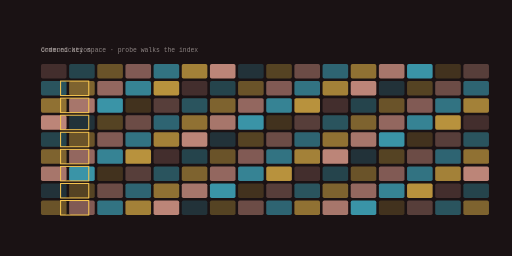
t = 0.00 s
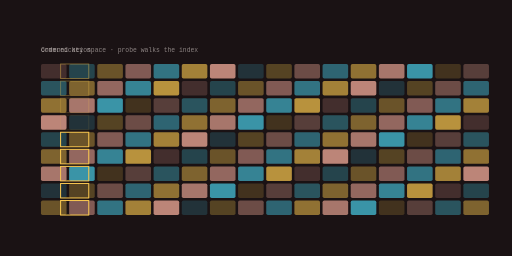
t = 1.68 s
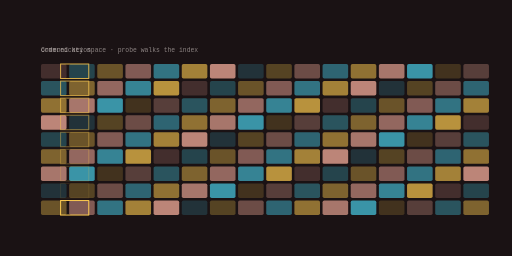
t = 3.36 s
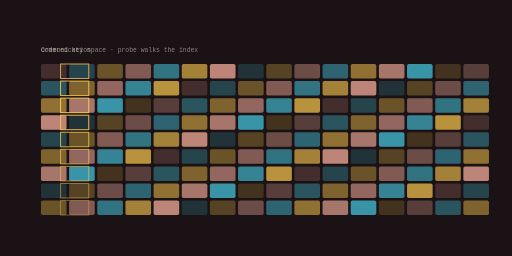
t = 4.97 s
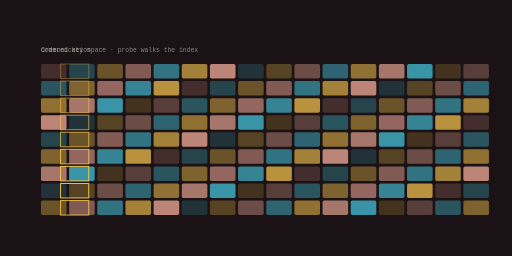
t = 6.74 s
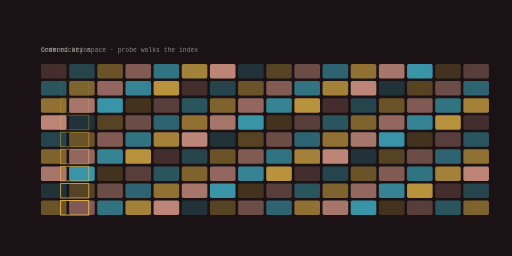
t = 8.18 s

The animated SVG that drew these frames (rendered in a browser with its animation timeline set to each time). Animation: 9 SMIL elements (animate=9); frames cover the first 8.18 s, repeats indefinitely.

<svg xmlns="http://www.w3.org/2000/svg" viewBox="0 0 1200 600" width="1200" height="600" role="img" aria-label="EmailSimple domain model">
<title>EmailSimple domain model</title>
<rect width="1200" height="600" fill="#1a1214"/>
<defs><linearGradient id="gd" x1="0" y1="0" x2="1" y2="1"><stop offset="0%" stop-color="#ffb4a2"/><stop offset="100%" stop-color="#48cae4"/></linearGradient></defs><rect x="96.00" y="150.00" width="60.00" height="34.00" rx="4.00" fill="#ffb4a2" opacity="0.18"/><rect x="162.00" y="150.00" width="60.00" height="34.00" rx="4.00" fill="#48cae4" opacity="0.27"/><rect x="228.00" y="150.00" width="60.00" height="34.00" rx="4.00" fill="#f9c74f" opacity="0.36"/><rect x="294.00" y="150.00" width="60.00" height="34.00" rx="4.00" fill="#ffb4a2" opacity="0.45"/><rect x="360.00" y="150.00" width="60.00" height="34.00" rx="4.00" fill="#48cae4" opacity="0.53"/><rect x="426.00" y="150.00" width="60.00" height="34.00" rx="4.00" fill="#f9c74f" opacity="0.62"/><rect x="492.00" y="150.00" width="60.00" height="34.00" rx="4.00" fill="#ffb4a2" opacity="0.71"/><rect x="558.00" y="150.00" width="60.00" height="34.00" rx="4.00" fill="#48cae4" opacity="0.18"/><rect x="624.00" y="150.00" width="60.00" height="34.00" rx="4.00" fill="#f9c74f" opacity="0.27"/><rect x="690.00" y="150.00" width="60.00" height="34.00" rx="4.00" fill="#ffb4a2" opacity="0.36"/><rect x="756.00" y="150.00" width="60.00" height="34.00" rx="4.00" fill="#48cae4" opacity="0.45"/><rect x="822.00" y="150.00" width="60.00" height="34.00" rx="4.00" fill="#f9c74f" opacity="0.53"/><rect x="888.00" y="150.00" width="60.00" height="34.00" rx="4.00" fill="#ffb4a2" opacity="0.62"/><rect x="954.00" y="150.00" width="60.00" height="34.00" rx="4.00" fill="#48cae4" opacity="0.71"/><rect x="1020.00" y="150.00" width="60.00" height="34.00" rx="4.00" fill="#f9c74f" opacity="0.18"/><rect x="1086.00" y="150.00" width="60.00" height="34.00" rx="4.00" fill="#ffb4a2" opacity="0.27"/><rect x="96.00" y="190.00" width="60.00" height="34.00" rx="4.00" fill="#48cae4" opacity="0.36"/><rect x="162.00" y="190.00" width="60.00" height="34.00" rx="4.00" fill="#f9c74f" opacity="0.45"/><rect x="228.00" y="190.00" width="60.00" height="34.00" rx="4.00" fill="#ffb4a2" opacity="0.53"/><rect x="294.00" y="190.00" width="60.00" height="34.00" rx="4.00" fill="#48cae4" opacity="0.62"/><rect x="360.00" y="190.00" width="60.00" height="34.00" rx="4.00" fill="#f9c74f" opacity="0.71"/><rect x="426.00" y="190.00" width="60.00" height="34.00" rx="4.00" fill="#ffb4a2" opacity="0.18"/><rect x="492.00" y="190.00" width="60.00" height="34.00" rx="4.00" fill="#48cae4" opacity="0.27"/><rect x="558.00" y="190.00" width="60.00" height="34.00" rx="4.00" fill="#f9c74f" opacity="0.36"/><rect x="624.00" y="190.00" width="60.00" height="34.00" rx="4.00" fill="#ffb4a2" opacity="0.45"/><rect x="690.00" y="190.00" width="60.00" height="34.00" rx="4.00" fill="#48cae4" opacity="0.53"/><rect x="756.00" y="190.00" width="60.00" height="34.00" rx="4.00" fill="#f9c74f" opacity="0.62"/><rect x="822.00" y="190.00" width="60.00" height="34.00" rx="4.00" fill="#ffb4a2" opacity="0.71"/><rect x="888.00" y="190.00" width="60.00" height="34.00" rx="4.00" fill="#48cae4" opacity="0.18"/><rect x="954.00" y="190.00" width="60.00" height="34.00" rx="4.00" fill="#f9c74f" opacity="0.27"/><rect x="1020.00" y="190.00" width="60.00" height="34.00" rx="4.00" fill="#ffb4a2" opacity="0.36"/><rect x="1086.00" y="190.00" width="60.00" height="34.00" rx="4.00" fill="#48cae4" opacity="0.45"/><rect x="96.00" y="230.00" width="60.00" height="34.00" rx="4.00" fill="#f9c74f" opacity="0.53"/><rect x="162.00" y="230.00" width="60.00" height="34.00" rx="4.00" fill="#ffb4a2" opacity="0.62"/><rect x="228.00" y="230.00" width="60.00" height="34.00" rx="4.00" fill="#48cae4" opacity="0.71"/><rect x="294.00" y="230.00" width="60.00" height="34.00" rx="4.00" fill="#f9c74f" opacity="0.18"/><rect x="360.00" y="230.00" width="60.00" height="34.00" rx="4.00" fill="#ffb4a2" opacity="0.27"/><rect x="426.00" y="230.00" width="60.00" height="34.00" rx="4.00" fill="#48cae4" opacity="0.36"/><rect x="492.00" y="230.00" width="60.00" height="34.00" rx="4.00" fill="#f9c74f" opacity="0.45"/><rect x="558.00" y="230.00" width="60.00" height="34.00" rx="4.00" fill="#ffb4a2" opacity="0.53"/><rect x="624.00" y="230.00" width="60.00" height="34.00" rx="4.00" fill="#48cae4" opacity="0.62"/><rect x="690.00" y="230.00" width="60.00" height="34.00" rx="4.00" fill="#f9c74f" opacity="0.71"/><rect x="756.00" y="230.00" width="60.00" height="34.00" rx="4.00" fill="#ffb4a2" opacity="0.18"/><rect x="822.00" y="230.00" width="60.00" height="34.00" rx="4.00" fill="#48cae4" opacity="0.27"/><rect x="888.00" y="230.00" width="60.00" height="34.00" rx="4.00" fill="#f9c74f" opacity="0.36"/><rect x="954.00" y="230.00" width="60.00" height="34.00" rx="4.00" fill="#ffb4a2" opacity="0.45"/><rect x="1020.00" y="230.00" width="60.00" height="34.00" rx="4.00" fill="#48cae4" opacity="0.53"/><rect x="1086.00" y="230.00" width="60.00" height="34.00" rx="4.00" fill="#f9c74f" opacity="0.62"/><rect x="96.00" y="270.00" width="60.00" height="34.00" rx="4.00" fill="#ffb4a2" opacity="0.71"/><rect x="162.00" y="270.00" width="60.00" height="34.00" rx="4.00" fill="#48cae4" opacity="0.18"/><rect x="228.00" y="270.00" width="60.00" height="34.00" rx="4.00" fill="#f9c74f" opacity="0.27"/><rect x="294.00" y="270.00" width="60.00" height="34.00" rx="4.00" fill="#ffb4a2" opacity="0.36"/><rect x="360.00" y="270.00" width="60.00" height="34.00" rx="4.00" fill="#48cae4" opacity="0.45"/><rect x="426.00" y="270.00" width="60.00" height="34.00" rx="4.00" fill="#f9c74f" opacity="0.53"/><rect x="492.00" y="270.00" width="60.00" height="34.00" rx="4.00" fill="#ffb4a2" opacity="0.62"/><rect x="558.00" y="270.00" width="60.00" height="34.00" rx="4.00" fill="#48cae4" opacity="0.71"/><rect x="624.00" y="270.00" width="60.00" height="34.00" rx="4.00" fill="#f9c74f" opacity="0.18"/><rect x="690.00" y="270.00" width="60.00" height="34.00" rx="4.00" fill="#ffb4a2" opacity="0.27"/><rect x="756.00" y="270.00" width="60.00" height="34.00" rx="4.00" fill="#48cae4" opacity="0.36"/><rect x="822.00" y="270.00" width="60.00" height="34.00" rx="4.00" fill="#f9c74f" opacity="0.45"/><rect x="888.00" y="270.00" width="60.00" height="34.00" rx="4.00" fill="#ffb4a2" opacity="0.53"/><rect x="954.00" y="270.00" width="60.00" height="34.00" rx="4.00" fill="#48cae4" opacity="0.62"/><rect x="1020.00" y="270.00" width="60.00" height="34.00" rx="4.00" fill="#f9c74f" opacity="0.71"/><rect x="1086.00" y="270.00" width="60.00" height="34.00" rx="4.00" fill="#ffb4a2" opacity="0.18"/><rect x="96.00" y="310.00" width="60.00" height="34.00" rx="4.00" fill="#48cae4" opacity="0.27"/><rect x="162.00" y="310.00" width="60.00" height="34.00" rx="4.00" fill="#f9c74f" opacity="0.36"/><rect x="228.00" y="310.00" width="60.00" height="34.00" rx="4.00" fill="#ffb4a2" opacity="0.45"/><rect x="294.00" y="310.00" width="60.00" height="34.00" rx="4.00" fill="#48cae4" opacity="0.53"/><rect x="360.00" y="310.00" width="60.00" height="34.00" rx="4.00" fill="#f9c74f" opacity="0.62"/><rect x="426.00" y="310.00" width="60.00" height="34.00" rx="4.00" fill="#ffb4a2" opacity="0.71"/><rect x="492.00" y="310.00" width="60.00" height="34.00" rx="4.00" fill="#48cae4" opacity="0.18"/><rect x="558.00" y="310.00" width="60.00" height="34.00" rx="4.00" fill="#f9c74f" opacity="0.27"/><rect x="624.00" y="310.00" width="60.00" height="34.00" rx="4.00" fill="#ffb4a2" opacity="0.36"/><rect x="690.00" y="310.00" width="60.00" height="34.00" rx="4.00" fill="#48cae4" opacity="0.45"/><rect x="756.00" y="310.00" width="60.00" height="34.00" rx="4.00" fill="#f9c74f" opacity="0.53"/><rect x="822.00" y="310.00" width="60.00" height="34.00" rx="4.00" fill="#ffb4a2" opacity="0.62"/><rect x="888.00" y="310.00" width="60.00" height="34.00" rx="4.00" fill="#48cae4" opacity="0.71"/><rect x="954.00" y="310.00" width="60.00" height="34.00" rx="4.00" fill="#f9c74f" opacity="0.18"/><rect x="1020.00" y="310.00" width="60.00" height="34.00" rx="4.00" fill="#ffb4a2" opacity="0.27"/><rect x="1086.00" y="310.00" width="60.00" height="34.00" rx="4.00" fill="#48cae4" opacity="0.36"/><rect x="96.00" y="350.00" width="60.00" height="34.00" rx="4.00" fill="#f9c74f" opacity="0.45"/><rect x="162.00" y="350.00" width="60.00" height="34.00" rx="4.00" fill="#ffb4a2" opacity="0.53"/><rect x="228.00" y="350.00" width="60.00" height="34.00" rx="4.00" fill="#48cae4" opacity="0.62"/><rect x="294.00" y="350.00" width="60.00" height="34.00" rx="4.00" fill="#f9c74f" opacity="0.71"/><rect x="360.00" y="350.00" width="60.00" height="34.00" rx="4.00" fill="#ffb4a2" opacity="0.18"/><rect x="426.00" y="350.00" width="60.00" height="34.00" rx="4.00" fill="#48cae4" opacity="0.27"/><rect x="492.00" y="350.00" width="60.00" height="34.00" rx="4.00" fill="#f9c74f" opacity="0.36"/><rect x="558.00" y="350.00" width="60.00" height="34.00" rx="4.00" fill="#ffb4a2" opacity="0.45"/><rect x="624.00" y="350.00" width="60.00" height="34.00" rx="4.00" fill="#48cae4" opacity="0.53"/><rect x="690.00" y="350.00" width="60.00" height="34.00" rx="4.00" fill="#f9c74f" opacity="0.62"/><rect x="756.00" y="350.00" width="60.00" height="34.00" rx="4.00" fill="#ffb4a2" opacity="0.71"/><rect x="822.00" y="350.00" width="60.00" height="34.00" rx="4.00" fill="#48cae4" opacity="0.18"/><rect x="888.00" y="350.00" width="60.00" height="34.00" rx="4.00" fill="#f9c74f" opacity="0.27"/><rect x="954.00" y="350.00" width="60.00" height="34.00" rx="4.00" fill="#ffb4a2" opacity="0.36"/><rect x="1020.00" y="350.00" width="60.00" height="34.00" rx="4.00" fill="#48cae4" opacity="0.45"/><rect x="1086.00" y="350.00" width="60.00" height="34.00" rx="4.00" fill="#f9c74f" opacity="0.53"/><rect x="96.00" y="390.00" width="60.00" height="34.00" rx="4.00" fill="#ffb4a2" opacity="0.62"/><rect x="162.00" y="390.00" width="60.00" height="34.00" rx="4.00" fill="#48cae4" opacity="0.71"/><rect x="228.00" y="390.00" width="60.00" height="34.00" rx="4.00" fill="#f9c74f" opacity="0.18"/><rect x="294.00" y="390.00" width="60.00" height="34.00" rx="4.00" fill="#ffb4a2" opacity="0.27"/><rect x="360.00" y="390.00" width="60.00" height="34.00" rx="4.00" fill="#48cae4" opacity="0.36"/><rect x="426.00" y="390.00" width="60.00" height="34.00" rx="4.00" fill="#f9c74f" opacity="0.45"/><rect x="492.00" y="390.00" width="60.00" height="34.00" rx="4.00" fill="#ffb4a2" opacity="0.53"/><rect x="558.00" y="390.00" width="60.00" height="34.00" rx="4.00" fill="#48cae4" opacity="0.62"/><rect x="624.00" y="390.00" width="60.00" height="34.00" rx="4.00" fill="#f9c74f" opacity="0.71"/><rect x="690.00" y="390.00" width="60.00" height="34.00" rx="4.00" fill="#ffb4a2" opacity="0.18"/><rect x="756.00" y="390.00" width="60.00" height="34.00" rx="4.00" fill="#48cae4" opacity="0.27"/><rect x="822.00" y="390.00" width="60.00" height="34.00" rx="4.00" fill="#f9c74f" opacity="0.36"/><rect x="888.00" y="390.00" width="60.00" height="34.00" rx="4.00" fill="#ffb4a2" opacity="0.45"/><rect x="954.00" y="390.00" width="60.00" height="34.00" rx="4.00" fill="#48cae4" opacity="0.53"/><rect x="1020.00" y="390.00" width="60.00" height="34.00" rx="4.00" fill="#f9c74f" opacity="0.62"/><rect x="1086.00" y="390.00" width="60.00" height="34.00" rx="4.00" fill="#ffb4a2" opacity="0.71"/><rect x="96.00" y="430.00" width="60.00" height="34.00" rx="4.00" fill="#48cae4" opacity="0.18"/><rect x="162.00" y="430.00" width="60.00" height="34.00" rx="4.00" fill="#f9c74f" opacity="0.27"/><rect x="228.00" y="430.00" width="60.00" height="34.00" rx="4.00" fill="#ffb4a2" opacity="0.36"/><rect x="294.00" y="430.00" width="60.00" height="34.00" rx="4.00" fill="#48cae4" opacity="0.45"/><rect x="360.00" y="430.00" width="60.00" height="34.00" rx="4.00" fill="#f9c74f" opacity="0.53"/><rect x="426.00" y="430.00" width="60.00" height="34.00" rx="4.00" fill="#ffb4a2" opacity="0.62"/><rect x="492.00" y="430.00" width="60.00" height="34.00" rx="4.00" fill="#48cae4" opacity="0.71"/><rect x="558.00" y="430.00" width="60.00" height="34.00" rx="4.00" fill="#f9c74f" opacity="0.18"/><rect x="624.00" y="430.00" width="60.00" height="34.00" rx="4.00" fill="#ffb4a2" opacity="0.27"/><rect x="690.00" y="430.00" width="60.00" height="34.00" rx="4.00" fill="#48cae4" opacity="0.36"/><rect x="756.00" y="430.00" width="60.00" height="34.00" rx="4.00" fill="#f9c74f" opacity="0.45"/><rect x="822.00" y="430.00" width="60.00" height="34.00" rx="4.00" fill="#ffb4a2" opacity="0.53"/><rect x="888.00" y="430.00" width="60.00" height="34.00" rx="4.00" fill="#48cae4" opacity="0.62"/><rect x="954.00" y="430.00" width="60.00" height="34.00" rx="4.00" fill="#f9c74f" opacity="0.71"/><rect x="1020.00" y="430.00" width="60.00" height="34.00" rx="4.00" fill="#ffb4a2" opacity="0.18"/><rect x="1086.00" y="430.00" width="60.00" height="34.00" rx="4.00" fill="#48cae4" opacity="0.27"/><rect x="96.00" y="470.00" width="60.00" height="34.00" rx="4.00" fill="#f9c74f" opacity="0.36"/><rect x="162.00" y="470.00" width="60.00" height="34.00" rx="4.00" fill="#ffb4a2" opacity="0.45"/><rect x="228.00" y="470.00" width="60.00" height="34.00" rx="4.00" fill="#48cae4" opacity="0.53"/><rect x="294.00" y="470.00" width="60.00" height="34.00" rx="4.00" fill="#f9c74f" opacity="0.62"/><rect x="360.00" y="470.00" width="60.00" height="34.00" rx="4.00" fill="#ffb4a2" opacity="0.71"/><rect x="426.00" y="470.00" width="60.00" height="34.00" rx="4.00" fill="#48cae4" opacity="0.18"/><rect x="492.00" y="470.00" width="60.00" height="34.00" rx="4.00" fill="#f9c74f" opacity="0.27"/><rect x="558.00" y="470.00" width="60.00" height="34.00" rx="4.00" fill="#ffb4a2" opacity="0.36"/><rect x="624.00" y="470.00" width="60.00" height="34.00" rx="4.00" fill="#48cae4" opacity="0.45"/><rect x="690.00" y="470.00" width="60.00" height="34.00" rx="4.00" fill="#f9c74f" opacity="0.53"/><rect x="756.00" y="470.00" width="60.00" height="34.00" rx="4.00" fill="#ffb4a2" opacity="0.62"/><rect x="822.00" y="470.00" width="60.00" height="34.00" rx="4.00" fill="#48cae4" opacity="0.71"/><rect x="888.00" y="470.00" width="60.00" height="34.00" rx="4.00" fill="#f9c74f" opacity="0.18"/><rect x="954.00" y="470.00" width="60.00" height="34.00" rx="4.00" fill="#ffb4a2" opacity="0.27"/><rect x="1020.00" y="470.00" width="60.00" height="34.00" rx="4.00" fill="#48cae4" opacity="0.36"/><rect x="1086.00" y="470.00" width="60.00" height="34.00" rx="4.00" fill="#f9c74f" opacity="0.45"/><g><rect x="142" y="150" width="66" height="34" fill="none" stroke="#f9c74f" stroke-width="2.4"><animate attributeName="opacity" values="0;1;0" dur="8.1s" begin="0.0s" repeatCount="indefinite" /></rect></g><g><rect x="142" y="190" width="66" height="34" fill="none" stroke="#f9c74f" stroke-width="2.4"><animate attributeName="opacity" values="0;1;0" dur="8.1s" begin="0.42s" repeatCount="indefinite" /></rect></g><g><rect x="142" y="230" width="66" height="34" fill="none" stroke="#f9c74f" stroke-width="2.4"><animate attributeName="opacity" values="0;1;0" dur="8.1s" begin="0.84s" repeatCount="indefinite" /></rect></g><g><rect x="142" y="270" width="66" height="34" fill="none" stroke="#f9c74f" stroke-width="2.4"><animate attributeName="opacity" values="0;1;0" dur="8.1s" begin="1.26s" repeatCount="indefinite" /></rect></g><g><rect x="142" y="310" width="66" height="34" fill="none" stroke="#f9c74f" stroke-width="2.4"><animate attributeName="opacity" values="0;1;0" dur="8.1s" begin="1.68s" repeatCount="indefinite" /></rect></g><g><rect x="142" y="350" width="66" height="34" fill="none" stroke="#f9c74f" stroke-width="2.4"><animate attributeName="opacity" values="0;1;0" dur="8.1s" begin="2.1s" repeatCount="indefinite" /></rect></g><g><rect x="142" y="390" width="66" height="34" fill="none" stroke="#f9c74f" stroke-width="2.4"><animate attributeName="opacity" values="0;1;0" dur="8.1s" begin="2.52s" repeatCount="indefinite" /></rect></g><g><rect x="142" y="430" width="66" height="34" fill="none" stroke="#f9c74f" stroke-width="2.4"><animate attributeName="opacity" values="0;1;0" dur="8.1s" begin="2.94s" repeatCount="indefinite" /></rect></g><g><rect x="142" y="470" width="66" height="34" fill="none" stroke="#f9c74f" stroke-width="2.4"><animate attributeName="opacity" values="0;1;0" dur="8.1s" begin="3.36s" repeatCount="indefinite" /></rect></g><text x="96" y="122" font-family="ui-monospace,Menlo,monospace" font-size="15" fill="rgba(253,244,240,0.500)">ordered key space &#183; probe walks the index</text><text x="96" y="122" font-family="ui-monospace,Menlo,monospace" font-size="15" fill="rgba(253,244,240,0.500)">Communication</text>
</svg>
